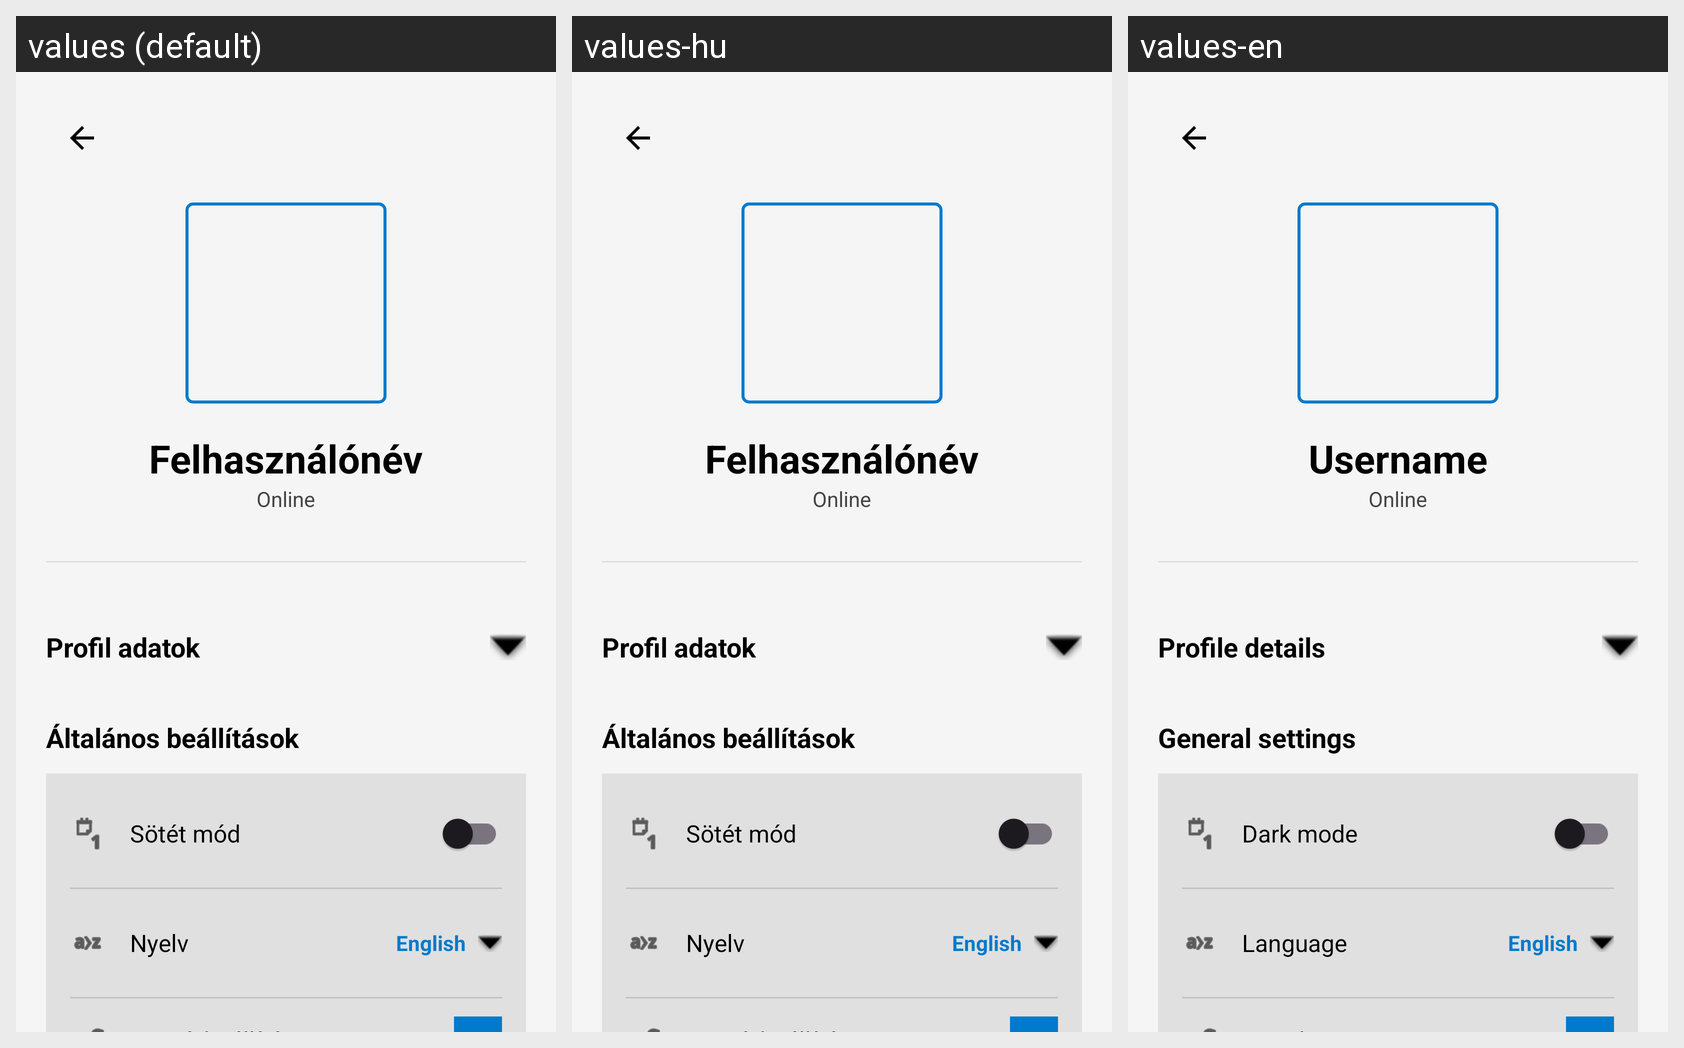

This grid shows one Android layout under several languages. Give, for every string resource on the screen, its name, the default text and each shown locale's text.
Android screen res/layout/fragment_profile.xml rendered under 3 locales, left to right: values (default), values-hu, values-en. Device: Nexus 5 (rendered at 1080×1920; each locale shown at half size, 540×960, under a caption strip naming it); theme Theme.RealTimeChatApplication.
Strings drawn on this screen, with the default value and each locale's value (text and hints the layout hard-codes, and strings that could not be matched under every locale, appear in the picture but are not listed):

username
  values: Felhasználónév
  values-hu: Felhasználónév
  values-en: Username

profile_status
  values: Online
  values-hu: Online
  values-en: Online

profile_details
  values: Profil adatok
  values-hu: Profil adatok
  values-en: Profile details

username_hint
  values: Felhasználónév
  values-hu: Felhasználónév
  values-en: Username

general_settings
  values: Általános beállítások
  values-hu: Általános beállítások
  values-en: General settings

dark_mode
  values: Sötét mód
  values-hu: Sötét mód
  values-en: Dark mode

language
  values: Nyelv
  values-hu: Nyelv
  values-en: Language

lang_en
  values: English
  values-hu: English
  values-en: English
